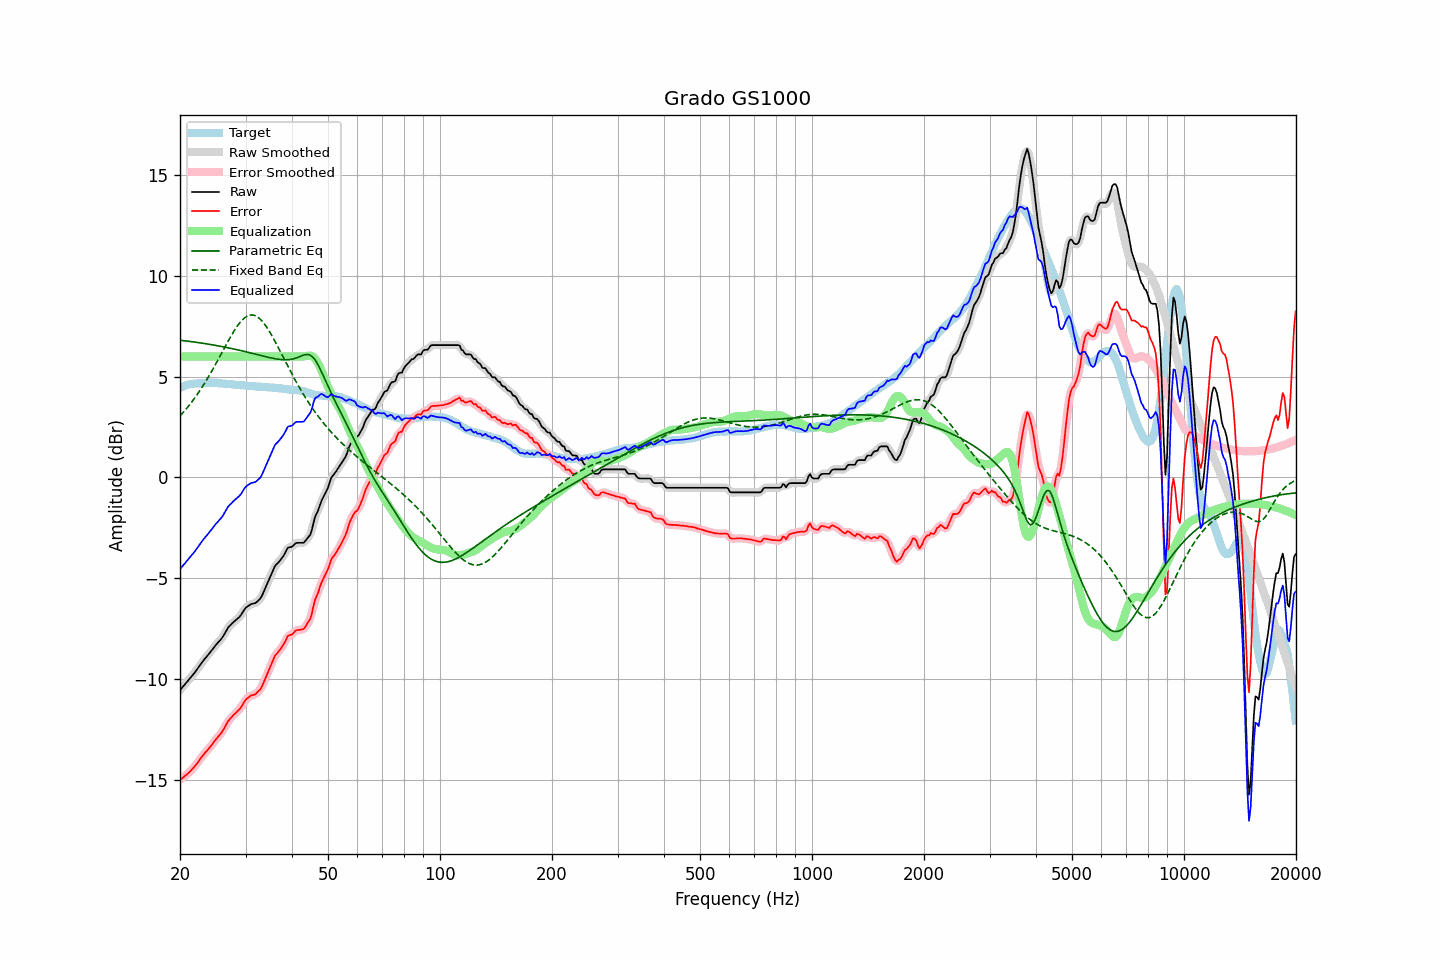

Data behind this chart, as committed beside it:
frequency, raw, error, smoothed, error_smoothed, equalization, parametric_eq, fixed_band_eq, equalized_raw, equalized_smoothed, target
20.00, -10.54, -14.98, -10.54, -14.98, 6.00, 6.80, 3.05, -4.54, -4.54, 4.44
20.20, -10.45, -14.93, -10.45, -14.93, 6.00, 6.79, 3.14, -4.45, -4.45, 4.48
20.40, -10.35, -14.86, -10.35, -14.87, 6.00, 6.78, 3.22, -4.35, -4.35, 4.51
20.61, -10.26, -14.80, -10.26, -14.80, 6.00, 6.77, 3.32, -4.26, -4.26, 4.54
20.81, -10.16, -14.73, -10.16, -14.73, 6.00, 6.76, 3.41, -4.16, -4.16, 4.57
21.02, -10.07, -14.67, -10.07, -14.67, 6.00, 6.75, 3.51, -4.07, -4.07, 4.60
21.23, -9.97, -14.59, -9.97, -14.59, 6.00, 6.74, 3.60, -3.97, -3.97, 4.62
21.44, -9.88, -14.51, -9.88, -14.51, 6.00, 6.73, 3.71, -3.88, -3.88, 4.63
21.66, -9.78, -14.42, -9.78, -14.42, 6.00, 6.72, 3.81, -3.78, -3.78, 4.64
21.87, -9.69, -14.34, -9.69, -14.33, 6.00, 6.71, 3.92, -3.69, -3.69, 4.65
22.09, -9.58, -14.24, -9.58, -14.24, 6.00, 6.70, 4.03, -3.58, -3.58, 4.66
22.31, -9.47, -14.14, -9.47, -14.13, 6.00, 6.69, 4.15, -3.47, -3.47, 4.67
22.54, -9.35, -14.02, -9.35, -14.02, 6.00, 6.68, 4.26, -3.35, -3.35, 4.67
22.76, -9.24, -13.91, -9.24, -13.91, 6.00, 6.67, 4.38, -3.24, -3.24, 4.67
22.99, -9.13, -13.80, -9.13, -13.80, 6.00, 6.65, 4.51, -3.13, -3.13, 4.67
23.22, -9.03, -13.71, -9.03, -13.70, 6.00, 6.64, 4.63, -3.03, -3.03, 4.68
23.45, -8.93, -13.61, -8.93, -13.61, 6.00, 6.63, 4.76, -2.93, -2.93, 4.68
23.69, -8.84, -13.53, -8.84, -13.52, 6.00, 6.62, 4.89, -2.84, -2.84, 4.68
23.92, -8.74, -13.42, -8.74, -13.43, 6.00, 6.60, 5.03, -2.74, -2.74, 4.68
24.16, -8.64, -13.33, -8.64, -13.33, 6.00, 6.59, 5.17, -2.64, -2.64, 4.69
24.40, -8.54, -13.23, -8.54, -13.23, 6.00, 6.58, 5.30, -2.54, -2.54, 4.69
24.65, -8.44, -13.12, -8.44, -13.12, 6.00, 6.56, 5.45, -2.44, -2.44, 4.68
24.89, -8.33, -13.01, -8.34, -13.02, 6.00, 6.55, 5.59, -2.33, -2.34, 4.68
25.14, -8.24, -12.92, -8.24, -12.92, 6.00, 6.53, 5.74, -2.24, -2.24, 4.68
25.39, -8.15, -12.82, -8.15, -12.83, 6.00, 6.52, 5.88, -2.15, -2.15, 4.67
25.65, -8.06, -12.73, -8.06, -12.73, 6.00, 6.50, 6.03, -2.06, -2.06, 4.67
25.91, -7.97, -12.63, -7.96, -12.62, 6.00, 6.49, 6.18, -1.97, -1.96, 4.66
26.16, -7.85, -12.50, -7.85, -12.50, 6.00, 6.47, 6.33, -1.85, -1.85, 4.65
26.43, -7.71, -12.36, -7.71, -12.35, 6.00, 6.46, 6.47, -1.71, -1.71, 4.65
26.69, -7.57, -12.21, -7.57, -12.21, 6.00, 6.44, 6.62, -1.57, -1.57, 4.64
26.96, -7.43, -12.07, -7.45, -12.08, 6.00, 6.43, 6.77, -1.43, -1.45, 4.64
27.23, -7.35, -11.98, -7.35, -11.97, 6.00, 6.41, 6.91, -1.35, -1.35, 4.63
27.50, -7.27, -11.90, -7.26, -11.88, 6.00, 6.39, 7.05, -1.27, -1.26, 4.62
27.77, -7.19, -11.79, -7.19, -11.80, 6.00, 6.37, 7.18, -1.19, -1.19, 4.60
28.05, -7.12, -11.72, -7.12, -11.72, 6.00, 6.36, 7.31, -1.12, -1.12, 4.60
28.33, -7.05, -11.64, -7.05, -11.64, 6.00, 6.34, 7.43, -1.05, -1.05, 4.59
28.62, -6.98, -11.56, -6.99, -11.57, 6.00, 6.32, 7.54, -0.98, -0.99, 4.58
28.90, -6.91, -11.49, -6.90, -11.48, 6.00, 6.30, 7.65, -0.91, -0.90, 4.58
29.19, -6.81, -11.38, -6.80, -11.38, 6.00, 6.29, 7.74, -0.81, -0.80, 4.57
29.48, -6.68, -11.26, -6.68, -11.25, 6.00, 6.27, 7.82, -0.68, -0.68, 4.58
29.78, -6.55, -11.12, -6.56, -11.12, 6.00, 6.25, 7.90, -0.55, -0.56, 4.57
30.08, -6.45, -11.01, -6.46, -11.02, 6.00, 6.23, 7.96, -0.45, -0.46, 4.56
30.38, -6.39, -10.94, -6.39, -10.93, 6.00, 6.21, 8.01, -0.39, -0.39, 4.54
30.68, -6.34, -10.88, -6.33, -10.87, 6.00, 6.19, 8.03, -0.34, -0.33, 4.54
30.99, -6.28, -10.81, -6.29, -10.83, 6.00, 6.17, 8.05, -0.28, -0.29, 4.53
31.30, -6.26, -10.79, -6.26, -10.80, 6.00, 6.15, 8.05, -0.26, -0.26, 4.53
31.61, -6.24, -10.77, -6.24, -10.76, 6.00, 6.13, 8.04, -0.24, -0.24, 4.53
31.93, -6.22, -10.74, -6.21, -10.72, 6.00, 6.11, 8.01, -0.22, -0.21, 4.52
32.24, -6.15, -10.65, -6.16, -10.66, 6.00, 6.09, 7.97, -0.15, -0.16, 4.50
32.57, -6.08, -10.58, -6.09, -10.59, 6.00, 6.07, 7.91, -0.08, -0.09, 4.49
32.89, -6.00, -10.50, -5.99, -10.48, 6.00, 6.05, 7.84, 0.00, 0.01, 4.50
33.22, -5.86, -10.35, -5.85, -10.35, 6.00, 6.03, 7.76, 0.14, 0.15, 4.49
33.55, -5.68, -10.17, -5.69, -10.18, 6.00, 6.01, 7.66, 0.32, 0.31, 4.49
33.89, -5.50, -9.98, -5.51, -9.98, 6.00, 5.99, 7.56, 0.50, 0.49, 4.48
34.23, -5.32, -9.80, -5.32, -9.79, 6.00, 5.97, 7.44, 0.68, 0.68, 4.48
34.57, -5.14, -9.60, -5.14, -9.61, 6.00, 5.95, 7.32, 0.86, 0.86, 4.46
34.92, -4.95, -9.41, -4.96, -9.42, 6.00, 5.94, 7.19, 1.05, 1.04, 4.46
35.27, -4.77, -9.23, -4.76, -9.22, 6.00, 5.92, 7.05, 1.23, 1.24, 4.46
35.62, -4.59, -9.04, -4.58, -9.03, 6.00, 5.90, 6.91, 1.41, 1.42, 4.45
35.97, -4.40, -8.84, -4.43, -8.88, 6.00, 5.89, 6.76, 1.60, 1.57, 4.44
... 635 more rows
